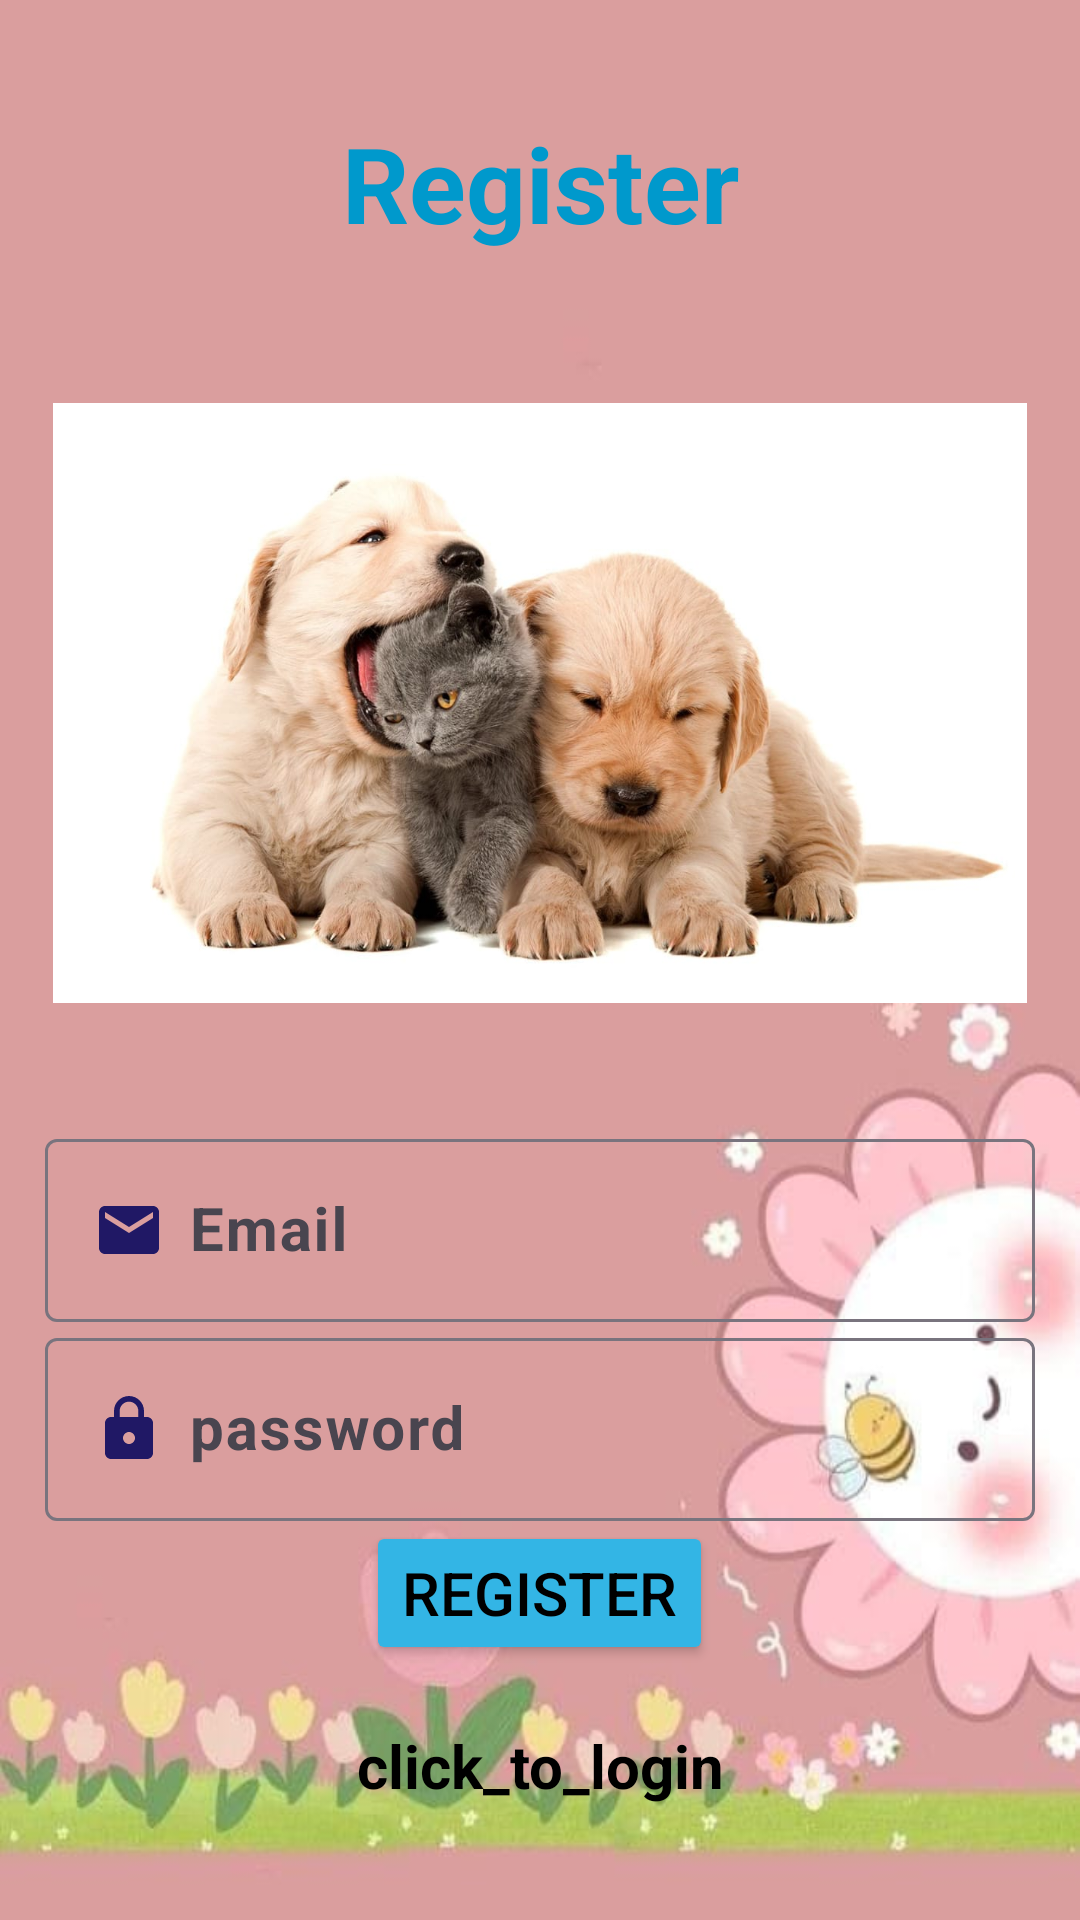

Layout XML and referenced resources for this Android screen:
<!-- AndroidManifest.xml: application theme Theme.Material3.Light -->
<!-- res/layout/activity_register.xml -->
<?xml version="1.0" encoding="utf-8"?>
<LinearLayout xmlns:android="http://schemas.android.com/apk/res/android"
    xmlns:app="http://schemas.android.com/apk/res-auto"
    xmlns:tools="http://schemas.android.com/tools"
    android:layout_width="match_parent"
    android:layout_height="match_parent"
    android:gravity="center"
    android:orientation="vertical"
    android:padding="15dp"
    android:background="@drawable/rnrn"
    tools:context=".Register">

    <TextView
        android:text="@string/register"
        android:layout_width="match_parent"
        android:layout_height="wrap_content"
        android:gravity="center"
        android:textSize="35sp"
        android:layout_marginBottom="50dp"
        android:textColor="@android:color/holo_blue_dark"
        android:textStyle="bold"/>


    <ImageView
        android:layout_width="wrap_content"
        android:layout_height="200dp"
        android:layout_marginBottom="40dp"
        android:src="@drawable/lbg"

        />
    <com.google.android.material.textfield.TextInputLayout
        android:layout_width="match_parent"
        android:layout_height="wrap_content">





        <com.google.android.material.textfield.TextInputEditText
            android:id="@+id/email"
            android:hint="@string/email"
            android:textSize="20sp"
            android:textStyle="bold"
            android:drawableLeft="@drawable/baseline_email_24"
            android:drawablePadding="8dp"
            android:layout_width="match_parent"
            android:layout_height="wrap_content" />
    </com.google.android.material.textfield.TextInputLayout>





    <com.google.android.material.textfield.TextInputLayout
        android:layout_width="match_parent"
        android:layout_height="wrap_content">

        <com.google.android.material.textfield.TextInputEditText
            android:id="@+id/password"
            android:hint="@string/password"
            android:textSize="20sp"
            android:textStyle="bold"
            android:drawableLeft="@drawable/baseline_lock_24"
            android:drawablePadding="8dp"
            android:layout_width="match_parent"
            android:layout_height="wrap_content" />
    </com.google.android.material.textfield.TextInputLayout>

    <ProgressBar
        android:id="@+id/progressBar"
        android:visibility="gone"
        android:layout_width="wrap_content"
        android:layout_height="wrap_content" />

    <Button
        android:id="@+id/btn_register"
        android:text="@string/register"
        android:textSize="20sp"
        android:backgroundTint="@android:color/holo_blue_light"
        android:textColor="@color/black"
        android:layout_width="wrap_content"
        android:layout_height="wrap_content" />

    <TextView
        android:textStyle="bold"
        android:textSize="20sp"
        android:gravity="center"
        android:layout_marginTop="20dp"
        android:id="@+id/loginNow"
        android:text="@string/click_to_login"
        android:textColor="@color/black"
        android:layout_width="match_parent"
        android:layout_height="wrap_content" />

</LinearLayout>
<!-- resources referenced by this layout -->
<resources>
  <color name="black">#FF000000</color>
  <!-- drawable baseline_email_24 (drawable) -->
  <vector android:height="24dp" android:tint="#201865"
      android:viewportHeight="24" android:viewportWidth="24"
      android:width="24dp" xmlns:android="http://schemas.android.com/apk/res/android">
      <path android:fillColor="@android:color/white" android:pathData="M20,4L4,4c-1.1,0 -1.99,0.9 -1.99,2L2,18c0,1.1 0.9,2 2,2h16c1.1,0 2,-0.9 2,-2L22,6c0,-1.1 -0.9,-2 -2,-2zM20,8l-8,5 -8,-5L4,6l8,5 8,-5v2z"/>
  </vector>
  <!-- drawable baseline_lock_24 (drawable) -->
  <vector android:height="24dp" android:tint="#201865"
      android:viewportHeight="24" android:viewportWidth="24"
      android:width="24dp" xmlns:android="http://schemas.android.com/apk/res/android">
      <path android:fillColor="@android:color/white" android:pathData="M18,8h-1L17,6c0,-2.76 -2.24,-5 -5,-5S7,3.24 7,6v2L6,8c-1.1,0 -2,0.9 -2,2v10c0,1.1 0.9,2 2,2h12c1.1,0 2,-0.9 2,-2L20,10c0,-1.1 -0.9,-2 -2,-2zM12,17c-1.1,0 -2,-0.9 -2,-2s0.9,-2 2,-2 2,0.9 2,2 -0.9,2 -2,2zM15.1,8L8.9,8L8.9,6c0,-1.71 1.39,-3.1 3.1,-3.1 1.71,0 3.1,1.39 3.1,3.1v2z"/>
  </vector>
  <!-- drawable lbg: jpg bitmap (drawable, 75913 bytes) -->
  <!-- drawable rnrn: jpg bitmap (drawable, 22827 bytes) -->
  <string name="click_to_login">click_to_login</string>
  <string name="email">Email</string>
  <string name="password">password</string>
  <string name="register">Register</string>
</resources>
